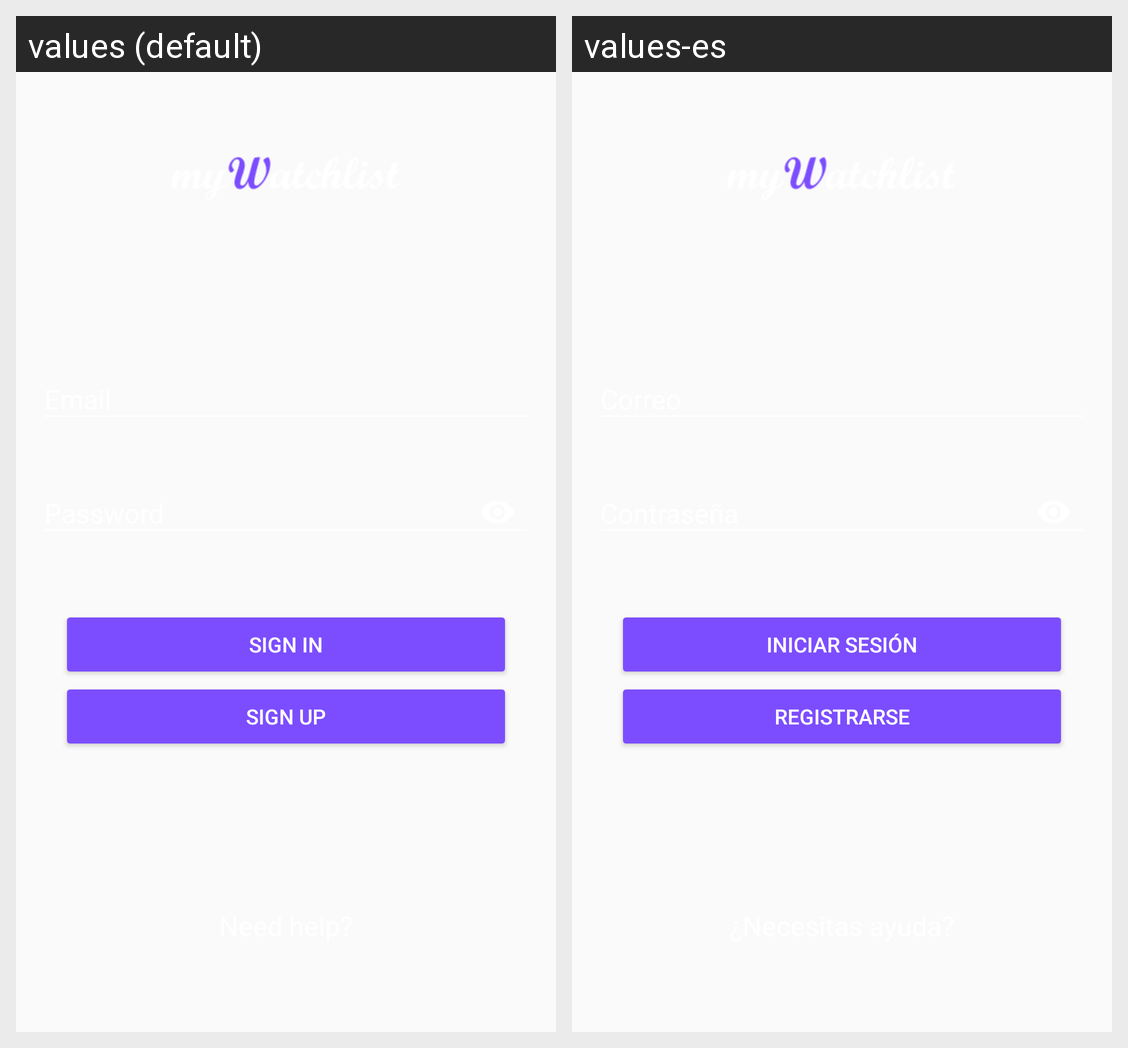

Strings drawn on this Android screen and how each of the app's shown locales translates them:
Android screen res/layout/signin_fragment.xml rendered under 2 locales, left to right: values (default), values-es. Device: Nexus 5 (rendered at 1080×1920; each locale shown at half size, 540×960, under a caption strip naming it); theme AppTheme.
Strings drawn on this screen, with the default value and each locale's value (text and hints the layout hard-codes, and strings that could not be matched under every locale, appear in the picture but are not listed):

label_signin
  values: Sign in
  values-es: Iniciar sesión

label_signup
  values: Sign up
  values-es: Registrarse
